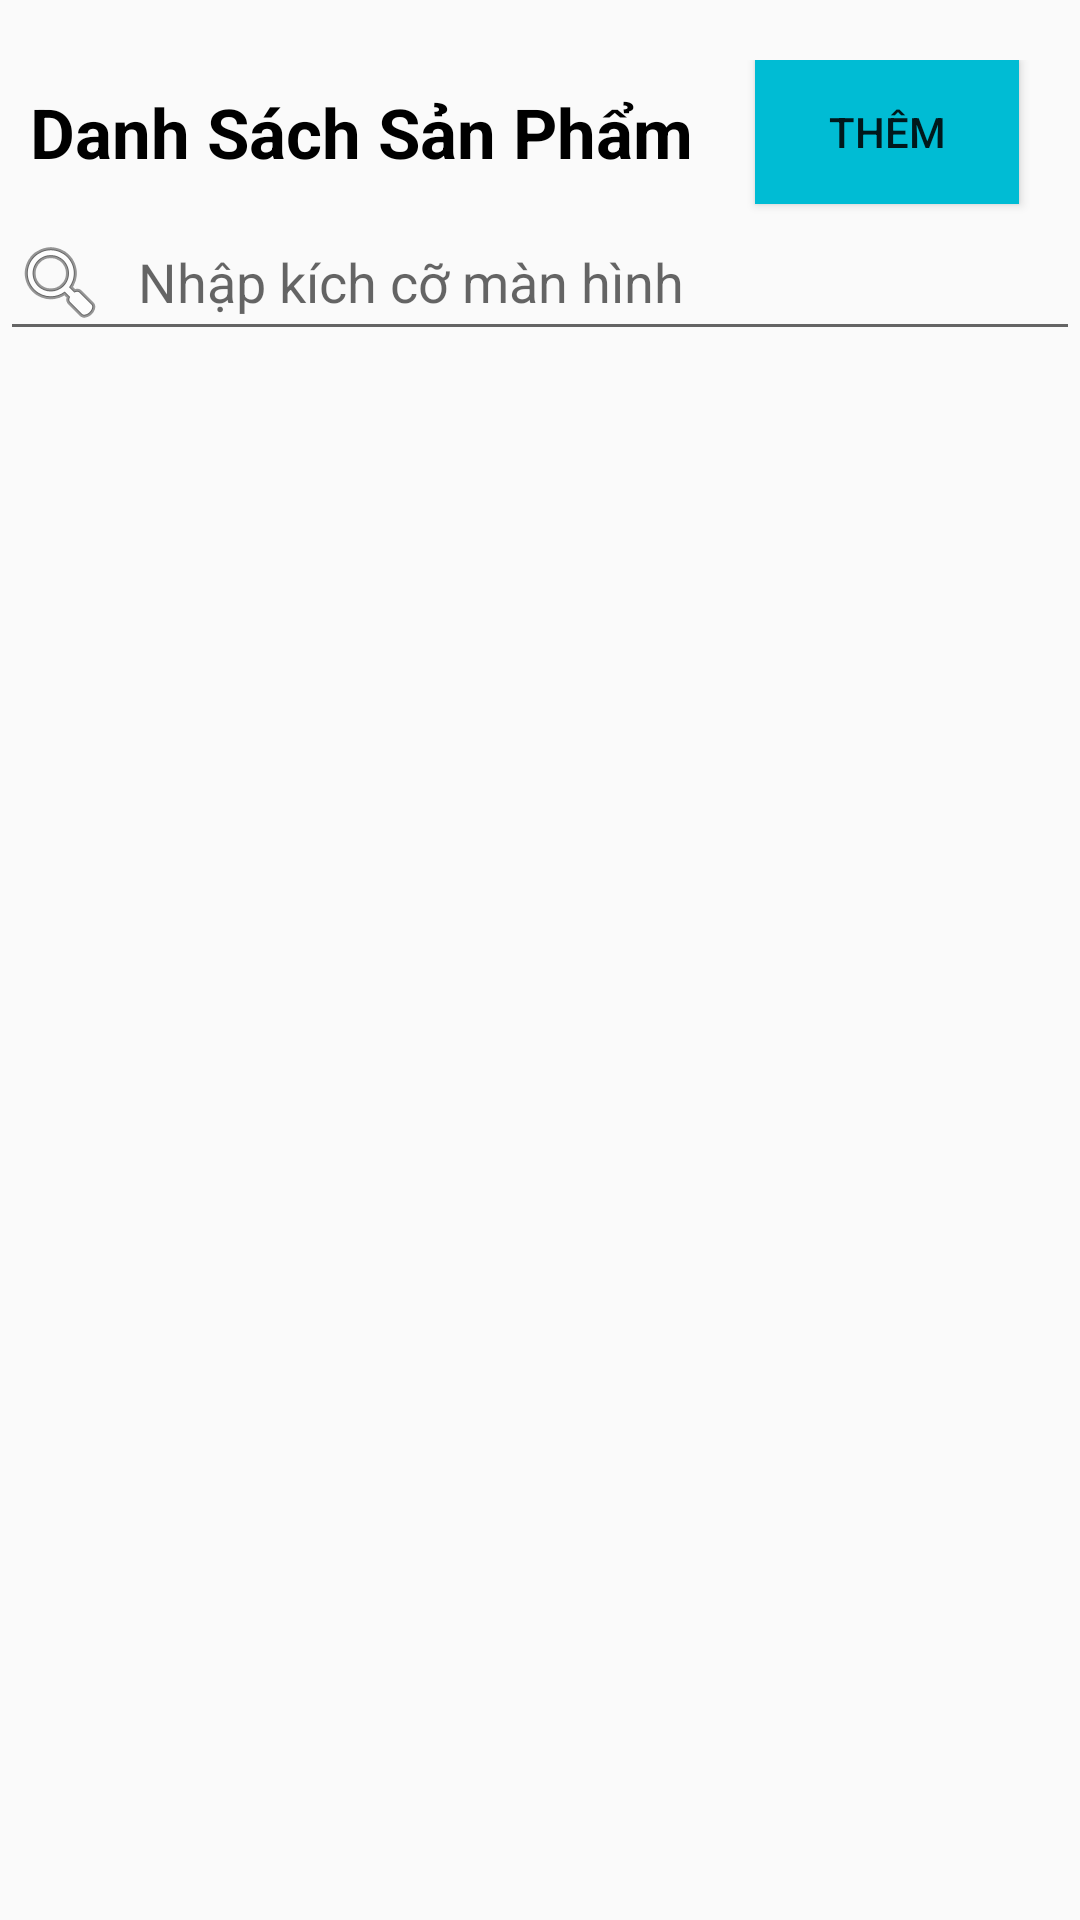

Write the Android layout XML for this screen, with the resource values it uses.
<!-- AndroidManifest.xml: application theme Theme.Default -->
<!-- res/layout/product_detail.xml -->
<?xml version="1.0" encoding="utf-8"?>
<androidx.constraintlayout.widget.ConstraintLayout xmlns:android="http://schemas.android.com/apk/res/android"
    xmlns:app="http://schemas.android.com/apk/res-auto"
    xmlns:tools="http://schemas.android.com/tools"
    android:layout_width="match_parent"
    android:layout_height="match_parent"
    android:paddingTop="20dp"
    tools:context=".ProductActivity"
    >

    <TextView
        android:id="@+id/tvListProduct"
        android:layout_width="wrap_content"
        android:layout_height="wrap_content"
        android:text="Danh Sách Sản Phẩm"
        android:textColor="@color/black"
        android:textSize="23sp"
        android:textStyle="bold"
        android:layout_marginLeft="10dp"
        app:layout_constraintStart_toStartOf="parent"
        app:layout_constraintTop_toTopOf="@id/btAddProduct"
        app:layout_constraintBottom_toBottomOf="@id/btAddProduct"/>
    <Button
        android:id="@+id/btAddProduct"
        android:text="Thêm"
        android:background="@color/blue"
        android:layout_width="wrap_content"
        android:layout_height="wrap_content"
        app:layout_constraintEnd_toEndOf="parent"
        tools:ignore="MissingConstraints"
        app:layout_constraintStart_toEndOf="@+id/tvListProduct"/>
    <EditText
        android:id="@+id/search"
        android:layout_width="match_parent"
        android:layout_height="wrap_content"
        android:hint="Nhập kích cỡ màn hình"
        android:drawableStart="@android:drawable/ic_menu_search"
        android:drawablePadding="10dp"
        android:inputType="number"
        android:imeOptions="actionSearch"
        app:layout_constraintTop_toBottomOf="@id/btAddProduct"
        />

    <androidx.recyclerview.widget.RecyclerView
        android:id="@+id/recyclerViewProduct"
        android:layout_width="match_parent"
        android:layout_height="0dp"
        android:layout_marginTop="5dp"
        app:layout_constraintBottom_toBottomOf="parent"
        app:layout_constraintTop_toBottomOf="@id/search"
        android:padding="5dp"/>

</androidx.constraintlayout.widget.ConstraintLayout>
<!-- resources referenced by this layout -->
<resources>
  <color name="black">#FF000000</color>
  <color name="blue">#00BCD4</color>
  <style name="Theme.Default" parent="Theme.AppCompat.Light.NoActionBar">
          
          
          
          
      </style>
</resources>
